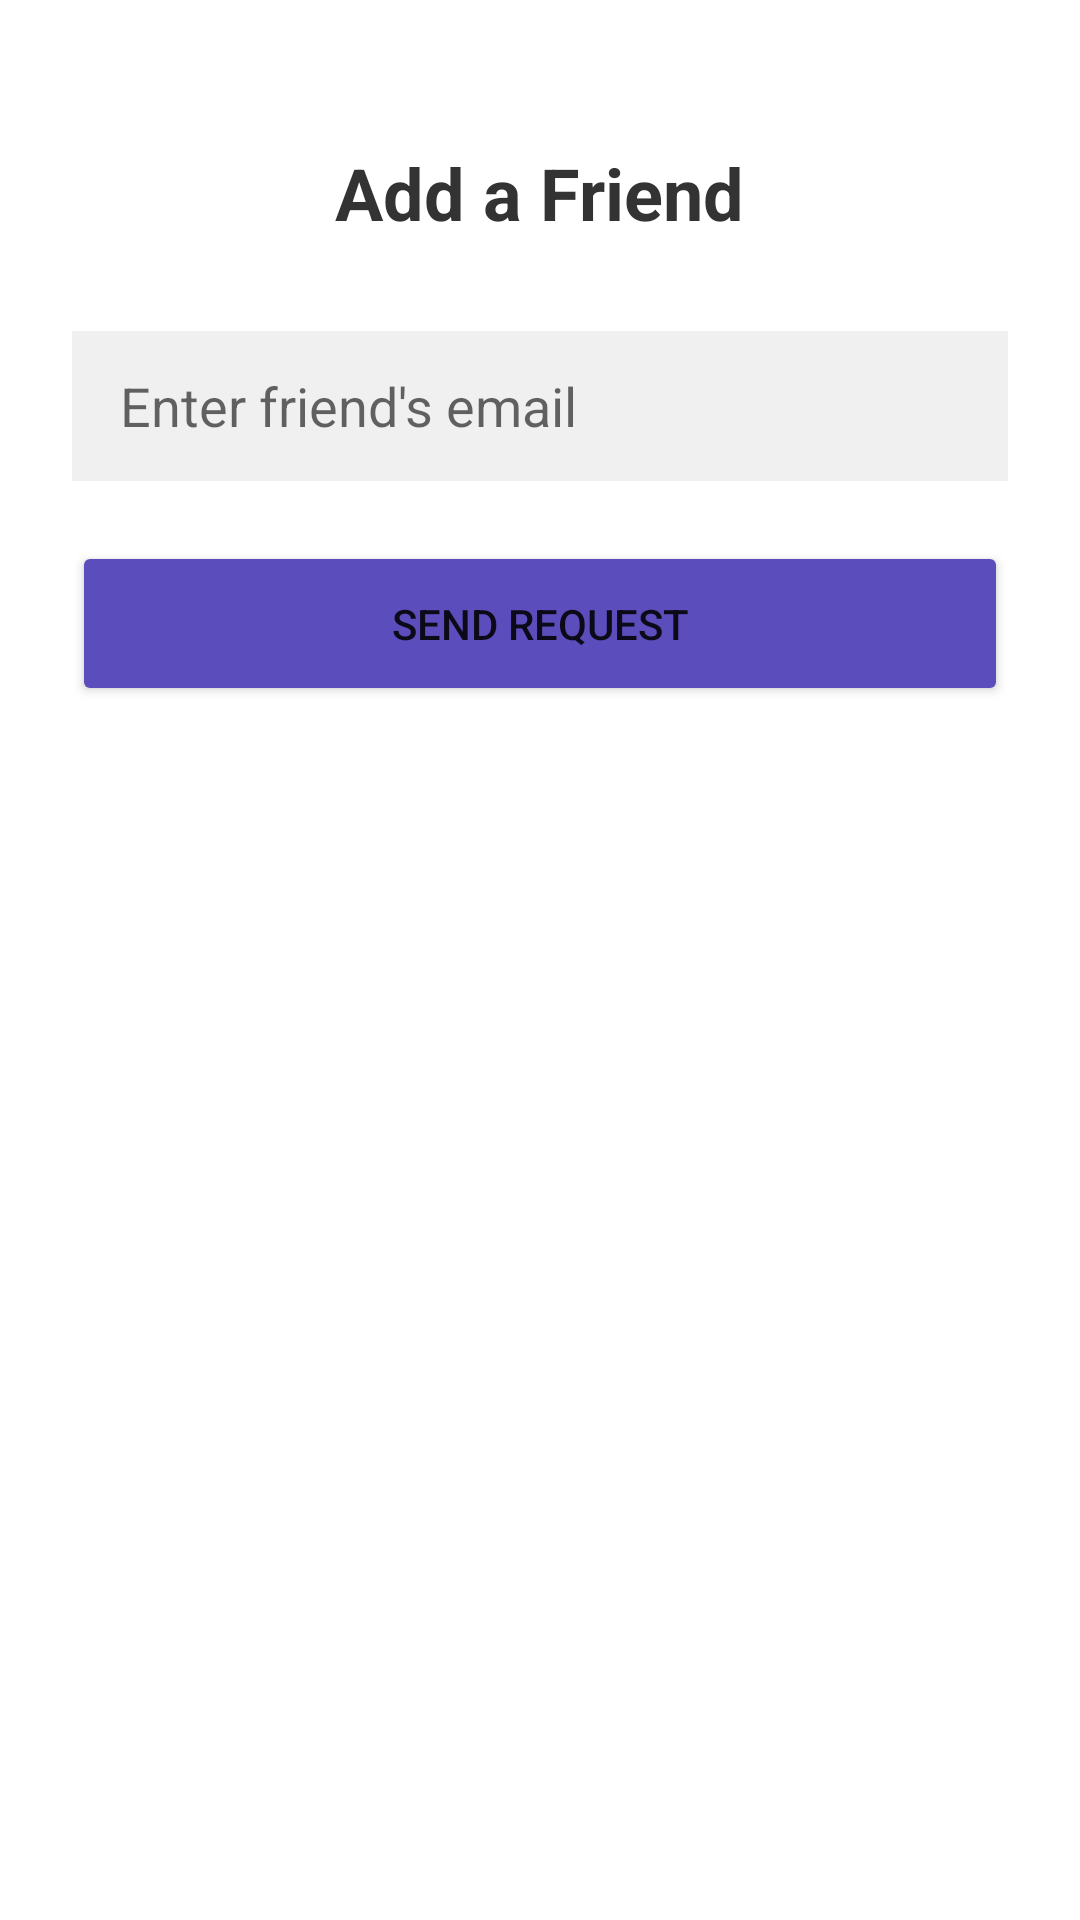

The Android layout XML behind this screen, and the referenced resources:
<!-- AndroidManifest.xml: application theme Theme.MyApplication -->
<!-- res/layout/activity_add_chat.xml -->
<?xml version="1.0" encoding="utf-8"?>
<LinearLayout xmlns:android="http://schemas.android.com/apk/res/android"
    android:layout_width="match_parent"
    android:layout_height="match_parent"
    android:orientation="vertical"
    android:padding="24dp"
    android:gravity="center_horizontal">

    <TextView
        android:layout_width="wrap_content"
        android:layout_height="wrap_content"
        android:text="Add a Friend"
        android:textSize="24sp"
        android:textStyle="bold"
        android:textColor="#333333"
        android:layout_marginTop="24dp"
        android:layout_marginBottom="30dp"/>

    <EditText
        android:id="@+id/etSearchEmail"
        android:layout_width="match_parent"
        android:layout_height="50dp"
        android:background="#F0F0F0"
        android:paddingStart="16dp"
        android:hint="Enter friend's email"
        android:inputType="textEmailAddress"/>

    <Button
        android:id="@+id/btnAddFriend"
        android:layout_width="match_parent"
        android:layout_height="55dp"
        android:text="Send Request"
        android:backgroundTint="#5B4DBC"
        android:layout_marginTop="20dp"/>

</LinearLayout>
<!-- resources referenced by this layout -->
<resources>
  <style name="Theme.MyApplication" parent="Theme.MaterialComponents.DayNight.NoActionBar">
          <item name="colorPrimary">@color/purple_500</item>
  
          <item name="colorPrimaryVariant">@color/purple_500</item>
  
          <item name="colorOnPrimary">@color/white</item>
  
          <item name="android:statusBarColor">@color/purple_500</item>
          <item name="android:windowLightStatusBar">false</item> </style>
  <color name="purple_500">#5B4DBC</color>
  <color name="white">#FFFFFFFF</color>
</resources>
